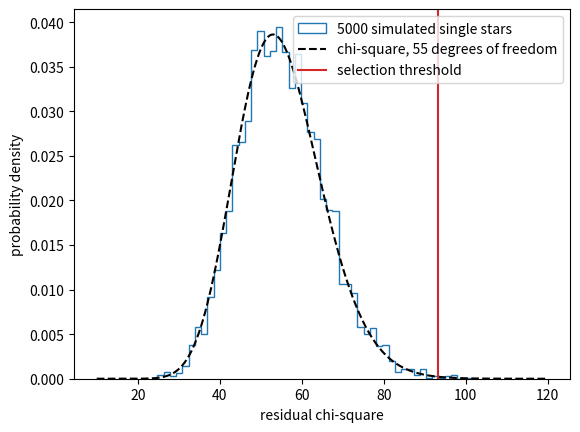
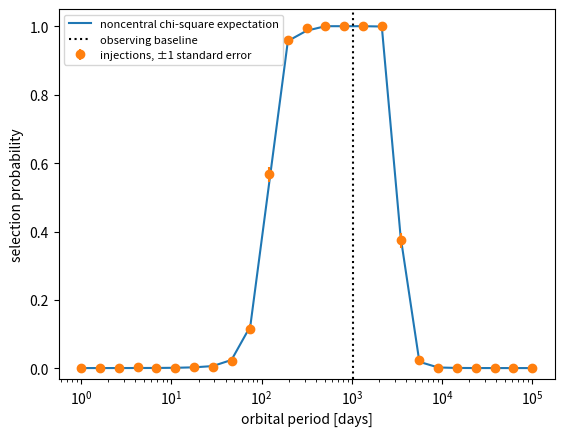
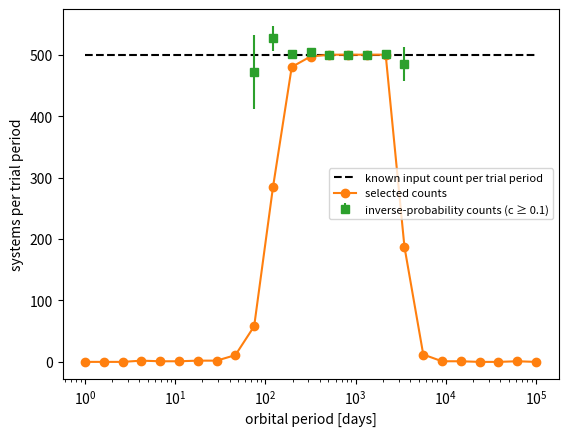
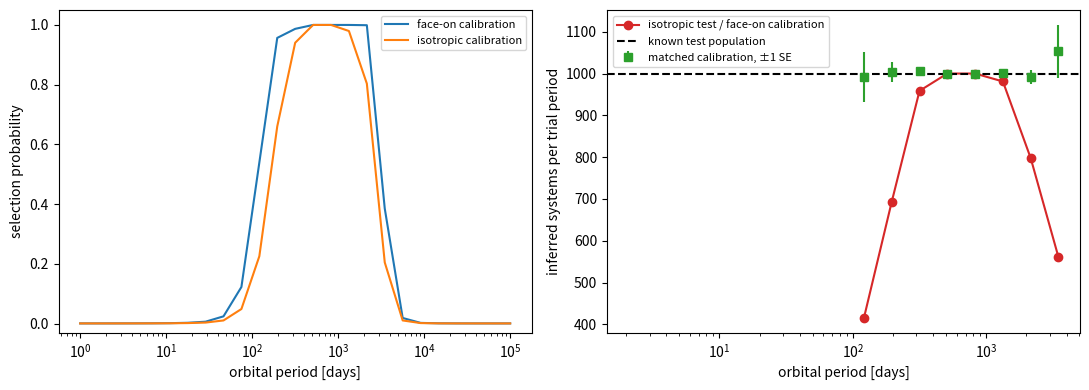

The script that saved these images, in order:
import numpy as np
import matplotlib.pyplot as plt
from scipy.stats import chi2, ncx2

rng = np.random.default_rng(10)


N, T, sigma, alpha = 60, 34/12, 0.3, 0.001  # observations, yr, mas, null selection probability
# Hold the sampling fixed, so noise realisations can be compared at exactly the same design matrix.
t = np.sort(rng.uniform(-T/2, T/2, N))
scan = rng.uniform(0, 2*np.pi, N)
sn, cs = np.sin(scan), np.cos(scan)
f_al = np.cos(2*np.pi*t)*sn + np.sin(2*np.pi*t)*cs
D = np.column_stack([sn, cs, f_al, t*sn, t*cs])
Q, _ = np.linalg.qr(D, mode='reduced')        # orthonormal basis for the five fitted columns
residual = lambda values: values - Q @ (Q.T @ values)
nu = N-D.shape[1]
cut = chi2.isf(alpha, df=nu)
null = rng.normal(size=(N, 5000))             # noise already divided by sigma
null_chi2 = np.sum(residual(null)**2, axis=0)
plt.hist(null_chi2, bins=50, density=True, histtype='step', label='5000 simulated single stars')
x = np.linspace(10, 120, 400)
plt.plot(x, chi2.pdf(x, df=nu), 'k--', label=f'chi-square, {nu} degrees of freedom')
plt.axvline(cut, color='C3', label='selection threshold')
plt.xlabel('residual chi-square'); plt.ylabel('probability density'); plt.legend(); plt.show()
# Statistical calibration: mean chi-square/nu = 1, within three standard errors of the known null model.
assert abs(null_chi2.mean()/nu-1) < 3*np.sqrt(2/(nu*null.shape[1]))
print(f'Null selection threshold: chi² = {cut:.2f}, equivalent UWE = {np.sqrt(cut/nu):.3f}')

period_days = np.geomspace(1, 1e5, 25)
n_inject = 500
M1, M2, parallax = 1.0, 0.5, 2.0                 # solar masses, mas
completeness, selected, count_variance = [], [], []
for days in period_days:
    P = days/365.25
    a0 = parallax*((M1+M2)*P**2)**(1/3)*M2/(M1+M2)
    phase = rng.uniform(0, 2*np.pi, n_inject)
    angle = 2*np.pi*t[:, None]/P + phase[None, :] # one column per injected system
    signal = a0*(np.cos(angle)*sn[:, None] + np.sin(angle)*cs[:, None])
    r_signal = residual(signal/sigma)
    noncentrality = np.sum(r_signal**2, axis=0)
    prob = ncx2.sf(cut, df=nu, nc=noncentrality)
    noisy = r_signal + residual(rng.normal(size=signal.shape))
    detected = np.sum(noisy**2, axis=0) > cut
    completeness.append(prob.mean())
    selected.append(detected.sum())
    # The phases have different selection probabilities: add their Bernoulli variances.
    count_variance.append(np.sum(prob*(1-prob)))
completeness = np.array(completeness)
selected, count_variance = np.array(selected), np.array(count_variance)
plt.semilogx(period_days, completeness, '-', label='noncentral chi-square expectation')
plt.errorbar(period_days, selected/n_inject, np.sqrt(count_variance)/n_inject, fmt='o',
             label='injections, ±1 standard error')
plt.axvline(T*365.25, color='k', ls=':', label='observing baseline')
plt.xlabel('orbital period [days]'); plt.ylabel('selection probability')
plt.ylim(-0.03, 1.05); plt.legend(fontsize=8); plt.show()
# Calibration against the analytic probabilities: four standard errors plus one discrete count, per period.
# This tolerance is specified before running the experiment, including bins with probabilities near 0 or 1.
assert np.all(np.abs(selected-n_inject*completeness) <= 4*np.sqrt(count_variance)+1)
print('Largest discrepancy [counts]:', np.max(np.abs(selected-n_inject*completeness)))

usable = completeness >= 0.1
corrected = selected[usable]/completeness[usable]
uncertainty = np.sqrt(count_variance[usable])/completeness[usable]
plt.semilogx(period_days, np.full(len(period_days), n_inject), 'k--', label='known input count per trial period')
plt.plot(period_days, selected, 'o-', color='C1', label='selected counts')
plt.errorbar(period_days[usable], corrected, uncertainty, fmt='s', color='C2',
             label='inverse-probability counts (c ≥ 0.1)')
plt.xlabel('orbital period [days]'); plt.ylabel('systems per trial period')
plt.legend(fontsize=8); plt.show()
# Recovery of the known injected count. This restates the previous calibration in population-count units;
# it is not a second independent validation of the completeness model.
assert np.all(np.abs(corrected-n_inject) <= 4*uncertainty + 1/completeness[usable])
assert usable.any() and (~usable).any()             # the example contains both recoverable and omitted regions


def orbit_residuals(days, size, generator):
    P = days/365.25
    a0 = parallax*((M1+M2)*P**2)**(1/3)*M2/(M1+M2)
    angle = 2*np.pi*t[:, None]/P + generator.uniform(0, 2*np.pi, size)
    cosi = generator.uniform(-1, 1, size)        # isotropic poles, not uniform inclination
    node = generator.uniform(0, 2*np.pi, size)
    x, y = a0*np.cos(angle), a0*cosi*np.sin(angle)
    east = x*np.cos(node)-y*np.sin(node)
    north = x*np.sin(node)+y*np.cos(node)
    return residual((east*sn[:, None]+north*cs[:, None])/sigma)

cal_rng, test_rng = np.random.default_rng(101), np.random.default_rng(102)
n_cal, n_test = 4000, 1000
iso_c, iso_var, test_count = [], [], []
for days in period_days:
    r_cal = orbit_residuals(days, n_cal, cal_rng)
    p_cal = ncx2.sf(cut, df=nu, nc=np.sum(r_cal**2, axis=0))
    iso_c.append(p_cal.mean())
    iso_var.append(p_cal.var(ddof=1)/n_cal)     # variance of the calibration mean
    r_test = orbit_residuals(days, n_test, test_rng)
    noisy_test = r_test + residual(test_rng.normal(size=r_test.shape))
    test_count.append(np.sum(np.sum(noisy_test**2, axis=0) > cut))
iso_c, iso_var, test_count = map(np.array, (iso_c, iso_var, test_count))
valid = (iso_c >= 0.1) & (completeness >= 0.1)
recovered = test_count[valid]/iso_c[valid]
# Var(K/c) ≈ N(1-c)/c + N² Var(c)/c² for independent count and calibration.
err = np.sqrt(n_test*(1-iso_c[valid])/iso_c[valid] + n_test**2*iso_var[valid]/iso_c[valid]**2)
fig, ax = plt.subplots(1, 2, figsize=(11, 4))
ax[0].semilogx(period_days, completeness, label='face-on calibration')
ax[0].plot(period_days, iso_c, label='isotropic calibration')
ax[0].set(xlabel='orbital period [days]', ylabel='selection probability', ylim=(-0.03, 1.05))
ax[0].legend(fontsize=8)
ax[1].semilogx(period_days[valid], test_count[valid]/completeness[valid], 'o-',
               color='C3', label='isotropic test / face-on calibration')
ax[1].errorbar(period_days[valid], recovered, err, fmt='s', color='C2', label='matched calibration, ±1 SE')
ax[1].axhline(n_test, color='k', ls='--', label='known test population')
ax[1].set(xlabel='orbital period [days]', ylabel='inferred systems per trial period')
ax[1].legend(fontsize=8); plt.tight_layout(); plt.show()
# A held-out recovery check, with a prechosen four-SE tolerance plus one weighted count.
assert valid.any()
assert np.all(np.abs(recovered-n_test) <= 4*err + 1/iso_c[valid])
